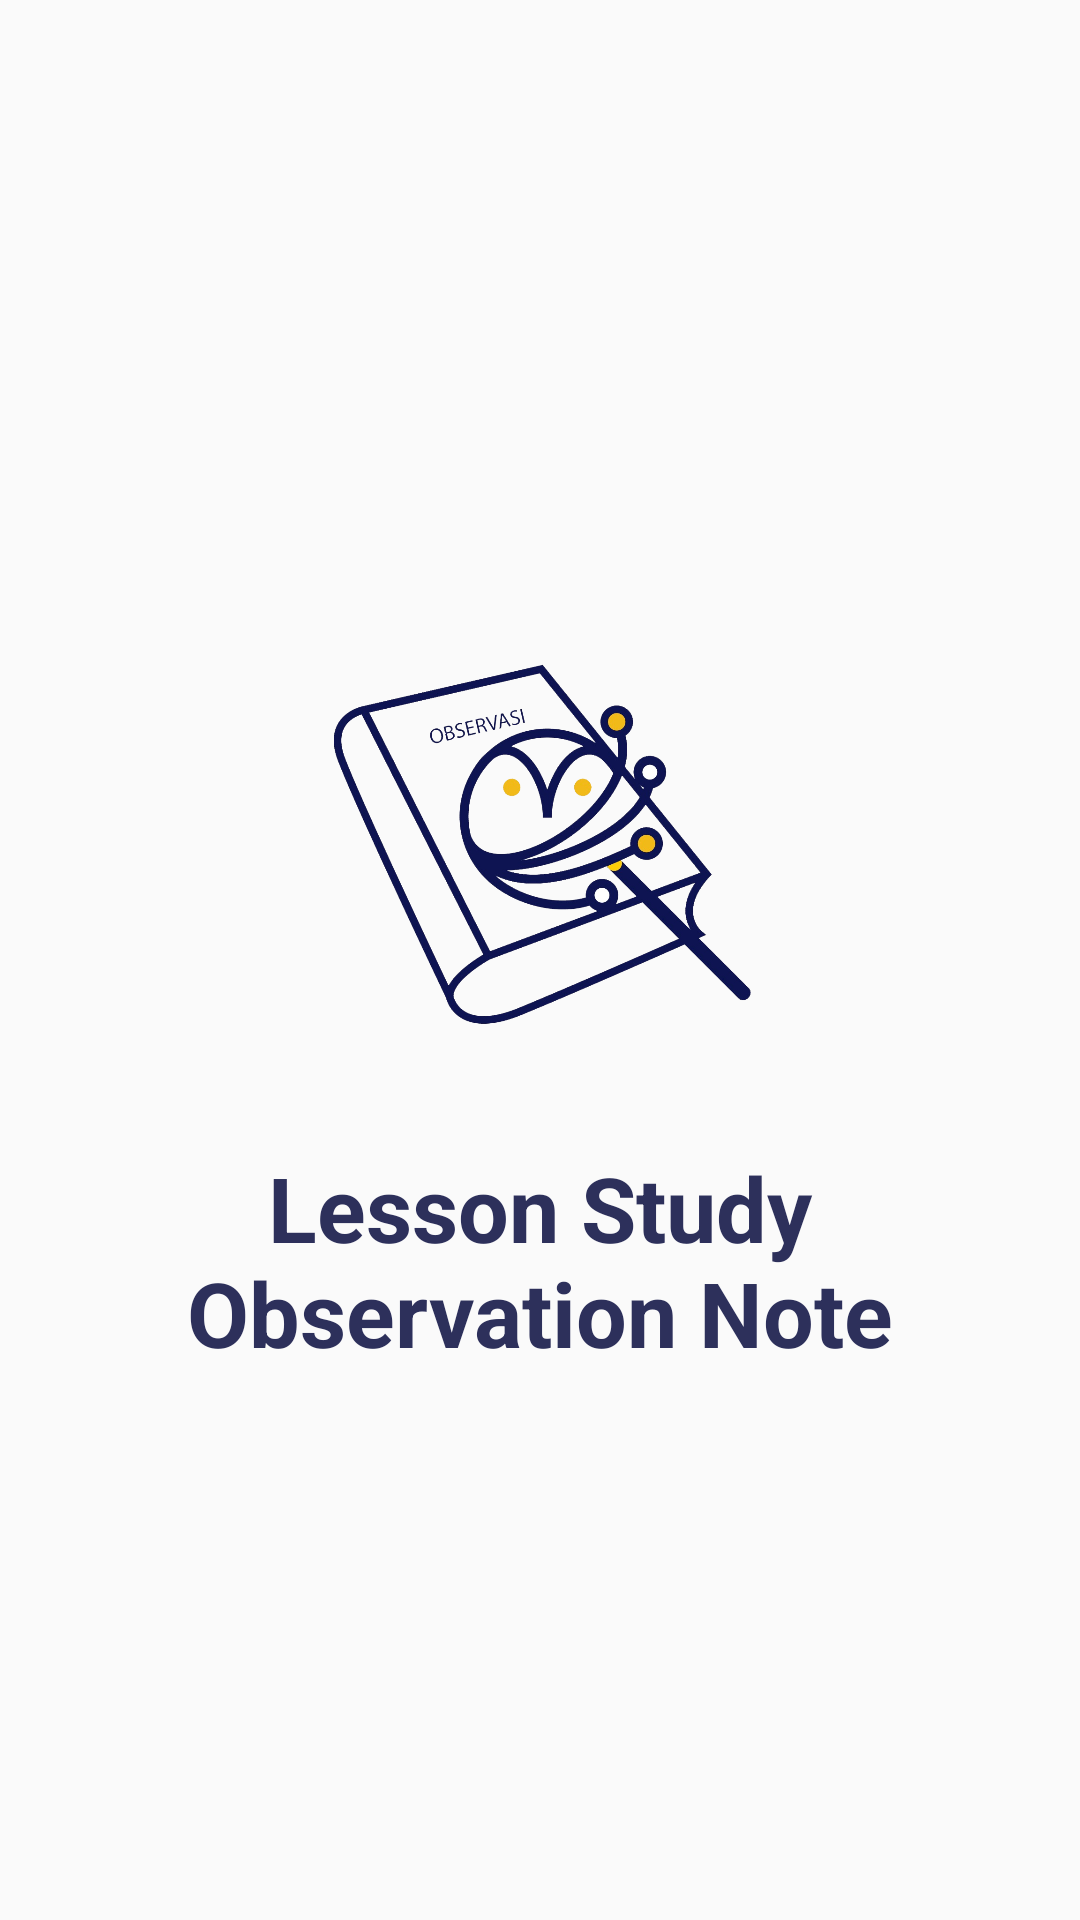

Layout XML and referenced resources for this Android screen:
<!-- AndroidManifest.xml: application theme AppTheme -->
<!-- res/layout/activity_splash.xml -->
<?xml version="1.0" encoding="utf-8"?>
<androidx.constraintlayout.widget.ConstraintLayout xmlns:android="http://schemas.android.com/apk/res/android"
    xmlns:app="http://schemas.android.com/apk/res-auto"
    xmlns:tools="http://schemas.android.com/tools"
    android:layout_width="match_parent"
    android:layout_height="match_parent"
    tools:context=".modul.SplashActivity">

    <LinearLayout
        android:layout_width="0dp"
        android:layout_height="wrap_content"
        android:layout_marginStart="32dp"
        android:layout_marginEnd="32dp"
        android:orientation="vertical"
        app:layout_constraintBottom_toBottomOf="parent"
        app:layout_constraintEnd_toEndOf="parent"
        app:layout_constraintStart_toStartOf="parent"
        app:layout_constraintTop_toTopOf="parent">

        <ImageView
            android:id="@+id/imageView14"
            android:layout_width="match_parent"
            android:layout_height="200dp"
            android:scaleType="centerInside"
            app:srcCompat="@drawable/app_icon" />

        <TextView
            android:id="@+id/textView40"
            android:layout_width="match_parent"
            android:layout_height="wrap_content"
            android:text="@string/kepanjangan_leson"
            android:textAlignment="center"
            android:textColor="@color/colorBlueLab"
            android:textSize="30sp"
            android:textStyle="bold" />
    </LinearLayout>
</androidx.constraintlayout.widget.ConstraintLayout>
<!-- resources referenced by this layout -->
<resources>
  <color name="colorBlueLab">#2D305B</color>
  <!-- drawable app_icon: png bitmap (drawable-hdpi, 229033 bytes) -->
  <string name="kepanjangan_leson">Lesson Study Observation Note</string>
  <style name="AppTheme" parent="Theme.AppCompat.Light.DarkActionBar">
          
          <item name="colorPrimary">@color/colorPrimary</item>
          <item name="colorPrimaryDark">@color/colorPrimaryDark</item>
          <item name="colorAccent">@color/colorAccent</item>
      </style>
  <color name="colorPrimary">#008577</color>
  <color name="colorPrimaryDark">#00574B</color>
  <color name="colorAccent">#D81B60</color>
</resources>
